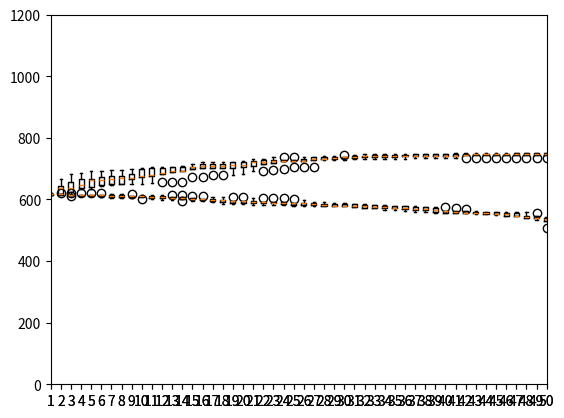

The matplotlib source for this figure:
import numpy as np
from collections import defaultdict
import matplotlib.pyplot as plt

def transform_array(arrays):
    new_array = defaultdict(list)
    for array in arrays:
        for index, value in enumerate(array):
            new_array[index].append(value)
    return new_array.values()

fig = plt.figure()
ax = fig.add_subplot(111)

# # entropy_c3
# individual_values = [
# [169.16666, 167.97916, 164.86458, 164.0625, 163.78125, 159.66666, 158.91666, 158.41666, 158.125, 158.09374, 157.75, 157.39583, 157.16666, 156.82291, 156.20833, 156.125, 155.27083, 154.75, 154.38541, 153.39583, 151.46874, 151.4375, 151.0, 150.85416, 150.4375, 149.95833, 149.29166, 148.17708, 146.46874, 146.11458, 145.88541, 145.04166, 144.07291, 143.90625, 143.86458, 143.10416, 142.88541, 141.86458, 140.69791, 138.01041],
# [168.21874, 168.10416, 167.21874, 166.25, 166.04166, 165.96874, 165.9375, 165.78124, 165.6875, 164.46874, 164.46874, 164.43749, 164.42708, 164.375, 164.28125, 164.28125, 164.14583, 163.92708, 163.76041, 163.35416, 162.97916, 162.41666, 161.58333, 161.07291, 160.26041, 160.13541, 159.09375, 159.07291, 157.58333, 156.41666, 153.72916, 152.53124, 152.34375, 152.32291, 151.94791, 151.94791, 151.80208, 151.59374, 150.69791, 150.57291],
# [167.45833, 167.33333, 167.3125, 165.08333, 165.04166, 164.41666, 164.41666, 164.02083, 163.82291, 163.44791, 162.84374, 162.80208, 162.61458, 162.1875, 158.84374, 157.64583, 157.08333, 156.80208, 156.80208, 156.11458, 154.73958, 154.51041, 154.23958, 154.13541, 153.47916, 153.30208, 153.03125, 151.04166, 151.0, 150.8125, 150.8125, 150.70833, 147.93749, 145.19791, 144.64583, 144.29166, 144.29166, 144.04166, 143.625, 142.69791],
# [169.55208, 169.48958, 167.35416, 167.11458, 166.71875, 166.63541, 166.59375, 166.09374, 162.17708, 161.90625, 160.94791, 160.80208, 160.46875, 160.32291, 159.96875, 159.85416, 155.34374, 153.92708, 151.63541, 150.31249, 149.78124, 149.64583, 149.31249, 148.96874, 148.96874, 148.73958, 148.73958, 148.73958, 147.04166, 146.6875, 146.68749, 146.16666, 146.12499, 144.0625, 143.9375, 143.625, 143.625, 143.625, 143.58333, 141.59374],
# [161.45833, 161.0, 160.3125, 160.3125, 160.3125, 159.79166, 158.70833, 158.5625, 158.5625, 158.375, 157.88541, 157.88541, 157.875, 157.875, 157.79166, 157.58333, 157.36458, 156.58333, 156.07291, 155.83333, 155.48958, 155.10416, 155.08333, 154.875, 152.46875, 151.52083, 151.0, 149.77083, 148.8125, 148.59375, 148.08333, 148.08333, 147.79166, 147.45833, 146.72916, 144.88541, 143.79166, 143.79166, 143.35416, 141.09375],
# ]
# acc_values = [
# [169.16666, 174.99999, 184.69791, 186.28125, 188.10416, 191.52083, 193.67708, 195.15625, 195.19791, 195.34375, 196.38541, 196.38541, 196.40625, 196.61458, 200.94791, 201.71875, 204.98958, 204.98958, 208.48958, 208.53125, 209.59374, 209.61458, 209.73958, 209.86458, 209.86458, 209.86458, 209.86458, 215.70833, 215.79166, 215.79166, 216.125, 216.20833, 216.48958, 216.48958, 216.48958, 216.48958, 216.48958, 216.48958, 216.48958, 216.48958],
# [168.21874, 172.55208, 186.57291, 189.73958, 192.51041, 199.69791, 199.69791, 199.69791, 202.07291, 202.21874, 202.21874, 202.46874, 202.74999, 202.99999, 203.06249, 203.06249, 203.91666, 203.91666, 204.04166, 204.04166, 204.04166, 204.22916, 205.70833, 205.99999, 206.24999, 206.24999, 207.56249, 210.08333, 210.24999, 213.31249, 213.74999, 214.20833, 214.41666, 214.41666, 214.41666, 214.41666, 214.41666, 214.41666, 214.41666, 214.41666],
# [167.45833, 173.79166, 173.79166, 178.72916, 182.54166, 184.35416, 184.35416, 184.68749, 187.55208, 188.01041, 189.03124, 189.03124, 193.35416, 193.39583, 202.30208, 204.17708, 204.34374, 204.59374, 204.59374, 204.59374, 211.63541, 211.63541, 211.76041, 211.76041, 211.76041, 211.76041, 211.76041, 213.15625, 213.32291, 213.32291, 213.32291, 213.32291, 213.32291, 218.17708, 218.80208, 218.84375, 218.84375, 218.84375, 218.84375, 218.84375],
# [169.55208, 170.01041, 176.48958, 177.625, 182.72916, 183.02083, 183.14583, 183.625, 189.34375, 189.53125, 191.29166, 191.79166, 192.20833, 192.375, 193.45833, 195.625, 199.66666, 199.81249, 200.21874, 200.48958, 201.30208, 201.43749, 201.43749, 201.43749, 201.43749, 201.43749, 201.43749, 201.43749, 203.74999, 203.74999, 203.74999, 203.74999, 204.0, 209.77083, 209.77083, 209.77083, 209.77083, 209.77083, 209.77083, 209.77083],
# [161.45833, 173.98958, 175.63541, 175.63541, 175.63541, 178.40624, 179.30208, 179.30208, 179.88541, 181.05208, 181.23958, 183.82291, 183.82291, 183.82291, 186.76041, 186.76041, 192.84374, 195.09374, 198.48958, 198.48958, 200.28125, 200.28125, 202.07291, 202.59375, 203.82291, 205.30208, 206.84375, 206.90624, 207.76041, 207.80208, 207.80208, 207.80208, 207.80208, 207.9375, 209.72916, 211.02083, 211.77083, 211.77083, 211.77083, 211.77083],
# ]

# # hamming_c3
# individual_values = [
# [169.62499, 168.06249, 167.93749, 167.74999, 167.45833, 167.22916, 166.20833, 165.99999, 165.58333, 164.1875, 163.83333, 163.52083, 163.47916, 163.29166, 162.58333, 161.95833, 161.79166, 160.27083, 160.125, 160.06249, 160.02083, 157.13541, 155.90625, 155.56249, 155.16666, 154.52083, 154.07291, 153.16666, 151.51041, 150.97916, 150.23958, 147.71875, 147.59375, 146.91666, 146.60416, 146.20833, 143.15624, 140.08333, 138.72916, 138.45833],
# [166.19791, 166.09374, 166.07291, 166.07291, 166.07291, 166.03124, 165.82291, 165.69791, 164.26041, 164.15625, 164.11458, 162.84375, 162.59374, 162.28124, 162.26041, 161.3125, 160.26041, 160.26041, 159.84374, 159.75, 159.11458, 157.98958, 156.94791, 156.38541, 155.67708, 154.23958, 154.23958, 153.58333, 153.28125, 152.67708, 152.32291, 151.94791, 147.86458, 146.01041, 145.03125, 143.3125, 141.11458, 140.40625, 138.71874, 134.47916],
# [170.22916, 169.5, 168.31249, 167.12499, 166.85416, 166.58333, 166.49999, 166.08333, 163.78124, 163.22916, 162.91666, 162.76041, 161.4375, 161.15625, 160.59375, 158.95833, 157.30208, 155.75, 155.71875, 154.03125, 153.63541, 151.61458, 151.44791, 150.45833, 150.14583, 148.5, 148.15625, 146.92708, 146.41666, 145.85416, 145.5625, 144.65624, 144.33333, 143.38541, 142.71875, 140.33333, 139.21874, 138.39583, 137.05208, 135.24999],
# [167.96874, 167.96874, 167.96874, 167.01041, 165.57291, 165.53124, 165.40625, 165.01041, 165.01041, 164.01041, 162.94791, 162.46874, 161.59375, 160.28124, 160.125, 159.96875, 159.57291, 158.84374, 157.98958, 157.51041, 157.34374, 157.06249, 156.61458, 156.34374, 156.07291, 155.30208, 155.05208, 154.78124, 154.12499, 153.30208, 150.65625, 150.32291, 150.14583, 150.11458, 149.28124, 146.44791, 144.71875, 139.63541, 139.32291, 138.8125],
# [164.66666, 164.12499, 164.10416, 163.9375, 163.77083, 163.77083, 163.75, 163.66666, 163.16666, 163.0625, 162.97916, 162.875, 162.75, 162.45833, 162.35416, 161.5625, 161.5625, 161.27083, 160.91666, 160.1875, 159.59374, 157.95833, 157.82291, 157.5, 157.125, 154.85416, 154.33333, 153.875, 153.35416, 153.11458, 152.61458, 152.22916, 152.01041, 146.27083, 145.3125, 141.57291, 138.69791, 131.86458, 131.5625, 129.98958],
# ]
# acc_values = [
# [169.62499, 174.52083, 176.18749, 177.12499, 182.29166, 182.41666, 184.60416, 184.60416, 184.60416, 186.14583, 186.81249, 187.27083, 187.27083, 187.95833, 188.22916, 188.27083, 189.14583, 192.60416, 192.87499, 192.87499, 192.87499, 202.93749, 205.83333, 205.99999, 206.02083, 207.01041, 208.01041, 208.40624, 209.77083, 210.62499, 210.62499, 211.38541, 212.11458, 212.13541, 212.13541, 212.21874, 212.97916, 213.91666, 213.91666, 214.0],
# [166.19791, 174.90624, 174.90624, 174.94791, 174.94791, 174.94791, 175.19791, 175.63541, 187.88541, 192.71875, 192.84375, 194.15625, 194.15625, 194.82291, 195.57291, 195.92708, 196.30208, 196.30208, 199.49999, 200.64583, 204.84375, 205.05208, 206.92708, 207.34375, 209.21875, 209.73958, 209.73958, 210.30208, 210.61458, 210.98958, 211.80208, 212.80208, 215.15625, 215.44791, 215.55208, 215.73958, 216.01041, 216.01041, 216.32291, 216.36458],
# [170.22916, 170.77083, 173.4375, 176.3125, 178.875, 184.8125, 186.0, 186.58333, 187.5, 189.83333, 189.89583, 190.68749, 191.29166, 196.46875, 199.41666, 201.16666, 208.3125, 209.10416, 209.10416, 209.53125, 209.63541, 210.32291, 212.20833, 212.29166, 212.3125, 212.625, 213.16666, 214.83333, 215.90625, 215.98958, 216.16666, 216.45833, 216.47916, 216.47916, 216.52083, 216.58333, 216.61458, 216.61458, 216.86458, 216.90625],
# [167.96874, 167.96874, 167.96874, 173.34374, 180.17708, 180.17708, 182.09374, 182.46874, 182.46874, 183.09374, 183.88541, 184.65624, 185.80208, 195.67708, 199.87499, 201.14583, 201.37499, 201.49999, 201.49999, 203.52083, 203.70833, 206.25, 206.79166, 209.41666, 209.5, 209.54166, 209.6875, 210.27083, 210.3125, 210.3125, 210.5, 211.91666, 212.83333, 213.22916, 213.27083, 213.33333, 214.03124, 214.42708, 214.42708, 214.53124],
# [164.66666, 168.72916, 168.99999, 176.62499, 177.12499, 177.12499, 177.20833, 178.20833, 178.25, 178.27083, 178.64583, 178.64583, 180.31249, 182.97916, 185.45833, 186.54166, 186.77083, 187.12499, 187.16666, 187.47916, 193.80208, 195.21874, 195.53124, 196.28124, 196.86458, 198.65625, 198.88541, 198.94791, 199.26041, 199.90624, 200.79166, 201.64583, 206.76041, 208.5625, 208.9375, 210.14583, 211.29166, 211.5625, 211.5625, 211.5625],
# ]

# # ncd_c3
# individual_values = [
# [169.79166, 169.47916, 169.3125, 169.28125, 169.16666, 169.14583, 169.04166, 168.95833, 168.6875, 168.4375, 167.30208, 167.1875, 167.07291, 167.07291, 166.89583, 166.5625, 166.22916, 165.48958, 165.26041, 165.01041, 164.86458, 164.40624, 164.21875, 164.1875, 162.59375, 162.18749, 162.11458, 161.70833, 161.48958, 161.10416, 158.25, 157.89583, 155.0625, 150.04166, 149.40625, 146.48958, 145.23958, 142.84375, 142.05208, 130.14583],
# [168.88541, 167.80208, 167.73958, 167.46874, 167.42708, 167.17708, 166.76041, 166.76041, 166.63541, 166.63541, 166.44791, 165.86458, 165.86458, 165.77083, 165.53125, 164.07291, 164.05208, 163.03125, 162.65625, 161.63541, 161.05208, 160.32291, 158.92708, 154.14583, 154.14583, 154.01041, 153.23958, 149.94791, 149.26041, 148.08333, 147.96875, 147.83333, 145.13541, 144.61458, 142.21875, 139.13541, 137.72916, 137.10416, 129.51041, 111.28125],
# [169.41666, 168.64583, 168.18749, 167.85416, 167.31249, 167.10416, 166.45833, 166.45833, 166.14583, 165.9375, 165.47916, 164.60416, 164.39583, 164.21874, 163.5625, 162.73958, 161.85416, 161.14583, 160.31249, 160.26041, 159.96874, 158.79166, 158.54166, 157.1875, 157.0, 156.95833, 156.42708, 155.59375, 155.54166, 154.34374, 151.33333, 149.91666, 149.36458, 148.37499, 146.47916, 146.21875, 143.48958, 140.78124, 139.0, 135.27083],
# [167.87499, 167.71875, 167.16666, 165.94791, 165.78125, 165.09374, 164.96875, 164.94791, 164.94791, 164.76041, 163.67708, 163.61458, 162.96874, 162.55208, 162.23958, 162.05208, 161.88541, 161.80208, 161.46875, 160.43749, 160.12499, 158.32291, 158.16666, 157.02083, 156.875, 156.32291, 155.83333, 155.78124, 154.90624, 153.40625, 151.79166, 151.57291, 150.26041, 149.96874, 147.83333, 147.57291, 147.35416, 146.83333, 143.82291, 138.98958],
# [159.72916, 159.60416, 158.5, 158.35416, 158.08333, 158.04166, 157.90625, 157.88541, 157.68749, 157.41666, 157.39583, 156.83333, 156.125, 156.0, 155.97916, 155.94791, 155.52083, 155.52083, 155.05208, 155.04166, 154.93749, 154.6875, 152.72916, 152.33333, 151.76041, 151.03124, 149.89583, 146.32291, 144.67708, 143.875, 141.61458, 140.84375, 139.66666, 139.16666, 137.625, 137.41666, 137.05208, 135.54166, 134.38541, 132.16666],
# ]
# acc_values = [
# [169.79166, 176.41666, 176.83333, 179.28125, 179.28125, 179.82291, 179.82291, 179.94791, 180.88541, 181.25, 183.75, 188.64583, 190.5625, 190.5625, 190.66666, 191.41666, 191.83333, 192.47916, 192.85416, 194.81249, 194.81249, 198.58333, 199.39583, 199.86458, 200.63541, 200.94791, 201.71874, 202.21874, 202.44791, 202.57291, 202.88541, 204.01041, 206.23958, 206.96875, 209.19791, 211.54166, 211.88541, 212.26041, 212.26041, 212.59375],
# [168.88541, 172.69791, 178.67708, 178.73958, 182.86458, 183.03124, 183.03124, 184.94791, 190.11458, 190.38541, 190.40624, 191.01041, 191.01041, 192.01041, 193.88541, 194.78124, 194.84374, 195.21874, 203.38541, 203.96874, 205.11458, 205.57291, 211.875, 214.65625, 214.65625, 215.41666, 216.07291, 217.21875, 217.65625, 217.65625, 217.65625, 217.65625, 218.05208, 218.05208, 218.09375, 218.09375, 218.09375, 218.19791, 218.19791, 218.19791],
# [169.41666, 173.20833, 173.39583, 179.35416, 181.37499, 181.39583, 184.99999, 184.99999, 186.39583, 187.64583, 188.37499, 189.27083, 189.81249, 190.10416, 190.16666, 191.76041, 191.80208, 192.44791, 194.10416, 194.10416, 197.16666, 200.37499, 201.12499, 201.27083, 201.62499, 201.62499, 208.27083, 209.65624, 209.90624, 211.73958, 212.76041, 212.98958, 213.09375, 213.40625, 213.69791, 213.71875, 214.75, 214.85416, 214.85416, 215.14583],
# [167.875, 176.38541, 178.34375, 182.96874, 184.13541, 186.43749, 189.98958, 192.88541, 193.15624, 193.15624, 194.13541, 194.29166, 194.70833, 194.91666, 195.08333, 196.27083, 197.15624, 197.15624, 197.96874, 199.35416, 199.52083, 199.99999, 201.88541, 203.84374, 203.86458, 203.86458, 205.93749, 206.08333, 207.41666, 208.04166, 208.06249, 210.52083, 211.58333, 211.78124, 213.08333, 213.08333, 213.08333, 213.08333, 213.08333, 213.49999],
# [159.72916, 170.20833, 170.20833, 176.40625, 176.44791, 176.44791, 182.78125, 182.90625, 185.34375, 192.17708, 192.67708, 195.04166, 197.27083, 197.91666, 198.25, 199.02083, 199.10416, 199.10416, 200.125, 200.65625, 201.17708, 201.30208, 201.73958, 202.67708, 202.67708, 202.98958, 205.11458, 206.14583, 208.6875, 208.6875, 208.6875, 208.6875, 208.6875, 208.79166, 208.79166, 209.0, 209.10416, 209.125, 209.125, 209.125],
# ]

# # ncd_c4
# individual_values = [
# [169.70833, 169.35416, 169.1875, 169.16666, 168.85416, 168.83333, 168.49999, 168.3125, 167.79166, 167.52083, 167.47916, 167.41666, 167.12499, 166.77083, 166.77083, 166.375, 166.27083, 165.83333, 165.14583, 164.9375, 164.85416, 164.375, 164.35416, 164.16666, 163.75, 163.27083, 163.22916, 163.06249, 162.93749, 162.27083, 159.33333, 157.41666, 155.5, 154.83333, 154.56249, 153.45833, 145.875, 136.95833, 123.68749, 97.05208],
# [166.42708, 166.42708, 164.07291, 164.03125, 164.03124, 163.86458, 163.69791, 162.98958, 162.69791, 162.53125, 162.53125, 161.78125, 161.42708, 161.17708, 160.53124, 159.28125, 158.67708, 157.78125, 157.55208, 157.55208, 157.09374, 157.09375, 156.97916, 156.40625, 156.17708, 155.96875, 155.82291, 155.34374, 155.32291, 154.51041, 154.42708, 153.82291, 153.73958, 153.69791, 153.42708, 150.26041, 143.17708, 140.17708, 123.67708, 111.36458],
# [169.125, 168.66666, 168.49999, 168.02083, 167.31249, 167.22916, 167.0, 166.72916, 166.16666, 165.5625, 165.5, 165.3125, 165.25, 164.95833, 164.49999, 164.02083, 163.64583, 162.95833, 161.10416, 160.96875, 160.93749, 160.75, 160.64583, 160.45833, 159.33333, 159.125, 158.20833, 157.37499, 157.12499, 156.39583, 156.35416, 156.22916, 155.95833, 155.79166, 155.33333, 154.25, 152.875, 148.77083, 146.47916, 143.66666],
# [165.73958, 164.94791, 164.90624, 164.88541, 164.57291, 163.26041, 163.13541, 162.90624, 162.48958, 161.94791, 161.51041, 161.30208, 161.09374, 161.03124, 159.76041, 159.63541, 159.40624, 158.82291, 158.71875, 157.92708, 156.98958, 156.65624, 155.82291, 155.26041, 153.01041, 152.92708, 152.57291, 152.40625, 151.48958, 151.46874, 151.23958, 151.07291, 150.13541, 149.78125, 149.42708, 144.36458, 141.51041, 134.31249, 130.42708, 129.23958],
# [162.4375, 161.0, 160.20833, 160.125, 159.14583, 159.125, 158.79166, 158.75, 158.29166, 157.83333, 157.75, 157.68749, 157.41666, 157.02083, 156.52083, 156.41666, 156.22916, 155.06249, 154.60416, 152.0, 151.66666, 151.5, 150.79166, 150.66666, 150.20833, 149.83333, 149.77083, 149.77083, 149.52083, 149.25, 149.20833, 147.18749, 146.70833, 143.91666, 139.39583, 138.70833, 133.79166, 123.74999, 121.16666, 119.56249],
# ]
# acc_values = [
# [169.70833, 172.10416, 173.5625, 178.77083, 179.81249, 179.83333, 181.72916, 183.625, 184.33333, 185.04166, 186.89583, 186.89583, 186.91666, 187.60416, 187.60416, 188.3125, 188.60416, 190.37499, 190.37499, 191.66666, 192.58333, 192.83333, 192.99999, 194.72916, 195.04166, 195.20833, 195.37499, 195.41666, 195.64583, 195.93749, 196.77083, 197.85416, 198.45833, 198.52083, 198.74999, 199.35416, 199.66666, 212.70833, 212.70833, 212.70833],
# [166.42708, 166.42708, 176.40625, 179.15625, 181.61458, 181.94791, 182.53125, 182.88541, 183.34375, 183.44791, 183.44791, 185.48958, 186.01041, 186.23958, 186.88541, 187.05208, 187.69791, 191.69791, 191.76041, 192.11458, 192.38541, 193.63541, 195.01041, 198.36458, 198.36458, 198.38541, 198.88541, 199.38541, 199.98958, 200.03124, 200.26041, 200.40625, 200.59375, 200.59375, 200.61458, 212.43749, 212.97916, 214.77083, 216.25, 216.25],
# [169.125, 174.99999, 177.89583, 178.54166, 185.10416, 186.08333, 187.58333, 187.72916, 187.72916, 189.93749, 190.98958, 191.86458, 192.17708, 192.67708, 193.55208, 194.40624, 194.96874, 195.23958, 195.59374, 196.76041, 197.32291, 197.32291, 197.86458, 198.61458, 204.18749, 204.29166, 204.83333, 205.31249, 205.47916, 205.64583, 205.99999, 206.41666, 206.43749, 206.45833, 206.64583, 206.74999, 207.31249, 208.56249, 209.20833, 211.54166],
# [165.73958, 168.88541, 177.28124, 181.34374, 181.44791, 186.23958, 188.09374, 188.38541, 188.78124, 190.01041, 190.38541, 191.32291, 191.40624, 191.59374, 192.03124, 193.30208, 194.19791, 194.42708, 194.46874, 194.71874, 194.76041, 195.11458, 195.51041, 196.19791, 196.65624, 196.67708, 196.90624, 197.13541, 197.17708, 197.98958, 198.01041, 198.28124, 198.28124, 198.30208, 198.30208, 214.52083, 214.5625, 214.5625, 214.5625, 214.5625],
# [162.4375, 167.81249, 176.24999, 178.79166, 179.8125, 180.58333, 183.60416, 183.60416, 184.31249, 185.81249, 186.70833, 186.74999, 186.74999, 186.91666, 187.60416, 187.83333, 187.87499, 188.95833, 189.91666, 191.60416, 192.56249, 193.72916, 194.02083, 194.14583, 194.24999, 194.56249, 194.58333, 194.58333, 194.77083, 195.20833, 195.20833, 195.43749, 195.62499, 213.64583, 213.64583, 213.64583, 213.64583, 213.6875, 213.6875, 213.6875],
# ]




# ########################
# # genotype
# individual_values = [
# [195.69791, 193.11458, 193.11458, 193.11458, 192.69791, 189.73958, 189.36458, 189.07291, 189.07291, 189.05208, 188.76041, 188.76041, 188.07291, 187.96874, 187.94791, 187.94791, 187.86458, 187.78124, 187.78124, 187.48958, 187.44791, 187.34375, 187.34375, 186.09374, 185.69791, 185.63541, 185.63541, 185.57291, 185.57291, 184.41666, 184.01041, 183.28124, 182.67708, 181.69791, 181.32291, 181.32291, 181.32291, 180.32291, 180.15624, 179.90625, 177.76041, 174.67708, 173.48958, 162.73958, 160.44791, 158.96874, 157.94791, 156.19791, 145.26041, 137.65625],
# [198.79166, 197.9375, 197.91666, 197.91666, 197.91666, 197.0625, 195.58333, 195.125, 194.625, 194.625, 194.625, 194.375, 194.375, 194.375, 194.375, 194.375, 194.375, 194.375, 194.375, 194.25, 194.25, 194.25, 194.25, 194.25, 194.25, 193.85416, 192.72916, 192.72916, 192.72916, 192.72916, 191.5625, 189.79166, 188.39583, 187.89583, 187.72916, 187.72916, 187.72916, 187.35416, 186.60416, 178.04166, 162.66666, 162.66666, 162.66666, 162.66666, 162.66666, 158.35416, 158.35416, 145.375, 145.375, 145.375],
# [193.16666, 192.77083, 192.70833, 192.70833, 192.70833, 192.70833, 192.12499, 191.99999, 191.58333, 191.39583, 191.35416, 191.35416, 190.95833, 190.64583, 190.64583, 189.52083, 189.14583, 186.27083, 186.14583, 186.06249, 185.58333, 185.49999, 185.49999, 184.41666, 182.83333, 182.625, 182.18749, 181.85416, 181.83333, 181.83333, 180.83333, 180.79166, 180.54166, 180.52083, 180.52083, 180.22916, 180.16666, 180.16666, 180.10416, 180.10416, 180.10416, 180.10416, 180.10416, 180.08333, 179.91666, 173.83333, 161.41666, 161.41666, 159.33333, 148.0],
# [199.41666, 198.76041, 194.38541, 194.03124, 193.55208, 193.45833, 193.28124, 192.82291, 192.82291, 192.77083, 192.67708, 189.92708, 189.92708, 183.90625, 183.71875, 182.5, 182.04166, 181.96875, 181.83333, 181.83333, 181.09375, 180.59375, 180.59375, 180.44791, 180.34375, 180.03125, 180.01041, 179.92708, 179.90625, 179.86458, 179.69791, 179.59375, 179.59375, 179.46875, 179.28125, 179.26041, 178.77083, 178.47916, 177.78124, 177.26041, 177.26041, 177.0625, 176.52083, 176.09375, 176.09375, 162.65624, 162.65624, 162.65624, 158.59374, 158.59374],
# ]
# acc_values = [
# [195.69791, 201.90624, 201.90624, 201.90624, 204.01041, 205.28124, 205.78124, 205.78124, 205.78124, 207.26041, 207.42708, 207.42708, 207.42708, 208.16666, 208.24999, 208.29166, 208.31249, 208.31249, 208.31249, 208.31249, 210.20833, 210.89583, 210.89583, 210.97916, 211.10416, 211.10416, 211.10416, 211.24999, 211.24999, 215.99999, 216.39583, 216.47916, 217.0625, 217.0625, 217.0625, 217.0625, 217.0625, 217.0625, 217.0625, 217.0625, 217.45833, 218.14583, 218.68749, 225.22916, 227.31249, 227.31249, 228.43749, 229.27083, 236.63541, 236.63541],
# [198.79166, 205.27083, 205.91666, 205.91666, 205.91666, 206.27083, 207.89583, 208.62499, 208.93749, 208.99999, 208.99999, 208.99999, 208.99999, 208.99999, 208.99999, 208.99999, 208.99999, 208.99999, 208.99999, 208.99999, 208.99999, 208.99999, 208.99999, 208.99999, 208.99999, 209.16666, 209.70833, 209.70833, 209.70833, 209.70833, 209.89583, 214.79166, 215.89583, 216.02083, 216.02083, 216.02083, 216.02083, 216.49999, 216.74999, 217.83333, 218.60416, 218.60416, 218.60416, 218.60416, 218.60416, 220.14583, 220.14583, 231.3125, 231.3125, 231.3125],
# [193.16666, 195.47916, 196.27083, 196.27083, 196.27083, 196.27083, 199.41666, 200.04166, 201.29166, 201.41666, 201.56249, 201.56249, 202.06249, 202.06249, 202.06249, 208.10416, 209.41666, 211.37499, 211.97916, 211.97916, 211.97916, 212.04166, 212.04166, 212.04166, 212.04166, 214.41666, 214.41666, 214.58333, 214.62499, 214.62499, 214.74999, 214.74999, 214.74999, 214.74999, 214.74999, 214.74999, 214.74999, 214.74999, 214.74999, 214.74999, 214.74999, 214.74999, 214.74999, 214.74999, 214.74999, 216.47916, 221.97916, 221.97916, 225.27083, 232.14583],
# [199.41666, 204.54166, 210.77083, 210.89583, 210.89583, 210.89583, 211.72916, 211.72916, 211.72916, 211.72916, 212.0625, 213.27083, 213.27083, 217.18749, 217.18749, 219.80208, 224.03124, 224.03124, 224.07291, 224.07291, 224.23958, 224.23958, 224.26041, 224.26041, 224.26041, 224.26041, 224.26041, 224.85416, 224.85416, 229.41666, 229.41666, 229.41666, 229.41666, 229.41666, 229.52083, 229.52083, 229.66666, 229.66666, 229.70833, 229.70833, 229.70833, 229.70833, 230.20833, 230.20833, 230.20833, 234.37499, 234.37499, 234.37499, 235.52083, 235.52083],
# ]

# # hamming_c3_g3
# individual_values = [
# [193.84374, 192.87499, 192.59374, 191.88541, 191.71874, 191.40624, 190.19791, 190.19791, 189.73958, 189.61458, 189.61458, 188.34374, 188.34375, 188.30208, 188.15624, 183.40624, 183.40624, 180.30208, 179.68749, 179.07291, 178.93749, 178.59375, 178.59375, 178.23958, 177.82291, 176.86458, 175.26041, 174.67708, 172.8125, 172.5625, 171.70833, 171.66666, 171.22916, 171.1875, 169.16666, 167.36458, 167.29166, 167.29166, 167.17708, 156.11458, 155.05208, 152.67708, 151.96874, 150.65625, 149.69791, 147.65624, 146.26041, 145.37499, 145.26041, 145.26041],
# [195.4375, 189.40625, 183.77083, 178.4375, 178.08333, 177.34375, 176.82291, 176.48958, 176.48958, 176.30208, 175.80208, 175.58333, 175.57291, 175.55208, 173.75, 171.875, 170.77083, 170.53125, 170.05208, 168.64583, 167.31249, 167.1875, 166.69791, 166.61458, 166.20833, 165.73958, 165.05208, 163.33333, 163.04166, 161.47916, 160.55208, 159.34375, 158.41666, 158.29166, 157.01041, 156.9375, 156.9375, 155.76041, 155.58333, 154.48958, 154.47916, 154.35416, 154.26041, 153.86458, 153.41666, 153.03125, 151.71874, 150.97916, 150.20833, 141.5],
# [193.10416, 193.02083, 193.02083, 192.54166, 192.41666, 192.22916, 192.22916, 191.89583, 191.52083, 191.4375, 190.83333, 190.76041, 190.45833, 190.04166, 189.875, 189.83333, 189.16666, 188.72916, 188.15624, 188.10416, 187.49999, 187.20833, 185.68749, 185.49999, 185.33333, 183.16666, 181.31249, 178.99999, 176.81249, 176.49999, 173.83333, 173.83333, 173.43749, 172.57291, 172.45833, 172.0, 170.60416, 169.32291, 168.79166, 166.35416, 164.77083, 164.39583, 163.20833, 162.77083, 161.89583, 161.68749, 153.89583, 149.68749, 146.47916, 139.69791],
# [199.17708, 198.51041, 198.36458, 193.65625, 190.04166, 188.83333, 188.42708, 188.39583, 188.05208, 187.9375, 187.92708, 187.28125, 187.07291, 186.94791, 186.94791, 186.28125, 185.98958, 185.95833, 185.86458, 185.58333, 185.34375, 185.09375, 184.4375, 182.80208, 181.78125, 181.69791, 180.69791, 180.4375, 179.23958, 172.78124, 172.71875, 172.65625, 170.9375, 170.10416, 169.91666, 167.98958, 167.90625, 167.67708, 158.23958, 157.77083, 156.04166, 155.03124, 153.54166, 153.26041, 151.21875, 150.96875, 149.3125, 147.84375, 144.88541, 126.86458],
# ]
# acc_values = [
# [193.84374, 200.30208, 202.15624, 203.98958, 205.21874, 209.84374, 210.82291, 210.82291, 211.39583, 212.29166, 212.29166, 214.02083, 214.02083, 214.02083, 214.02083, 220.63541, 220.63541, 221.07291, 221.86458, 222.60416, 223.93749, 224.01041, 224.01041, 224.01041, 227.17708, 227.17708, 227.94791, 228.61458, 229.84374, 229.84374, 232.59375, 232.59375, 232.59375, 232.59375, 232.59375, 233.61458, 233.61458, 233.61458, 233.61458, 233.86458, 234.98958, 235.32291, 235.32291, 236.26041, 236.26041, 236.26041, 236.28124, 236.28124, 236.34374, 236.34374],
# [195.4375, 212.27083, 220.07291, 222.61458, 223.26041, 224.76041, 227.23958, 227.39583, 227.39583, 227.39583, 227.52083, 228.26041, 228.32291, 232.23958, 232.53125, 235.76041, 235.80208, 235.98958, 236.03125, 236.98958, 237.03125, 237.05208, 237.36458, 238.88541, 239.01041, 239.26041, 239.34375, 239.34375, 239.34375, 239.34375, 239.34375, 239.34375, 239.34375, 239.46875, 239.46875, 239.46875, 239.46875, 239.46875, 239.82291, 239.82291, 239.82291, 239.82291, 239.82291, 239.82291, 239.82291, 239.82291, 239.82291, 239.82291, 240.38541, 240.38541],
# [193.10416, 196.45833, 196.45833, 197.83333, 197.91666, 198.14583, 198.72916, 198.72916, 199.20833, 199.24999, 199.62499, 199.66666, 202.31249, 202.37499, 203.86458, 204.94791, 205.05208, 208.69791, 214.38541, 214.61458, 216.53124, 216.73958, 219.71874, 219.71874, 219.84374, 219.98958, 220.07291, 220.51041, 222.38541, 224.09374, 224.11458, 224.11458, 224.66666, 224.80208, 225.01041, 225.01041, 226.03124, 226.36458, 228.90624, 228.90624, 228.90624, 228.92708, 228.92708, 228.92708, 230.32291, 230.32291, 230.32291, 230.61458, 230.61458, 230.61458],
# [199.17708, 200.80208, 200.92708, 217.33333, 218.72916, 222.71875, 222.71875, 222.71875, 226.23958, 226.76041, 227.19791, 228.70833, 228.89583, 228.89583, 228.89583, 229.75, 229.97916, 229.97916, 231.0, 231.0, 231.0, 233.47916, 233.47916, 234.125, 235.16666, 235.16666, 235.16666, 235.16666, 235.41666, 235.625, 235.625, 235.625, 236.0, 237.58333, 237.58333, 237.58333, 237.85416, 237.875, 238.14583, 238.14583, 238.14583, 238.625, 238.66666, 238.6875, 239.625, 239.625, 239.625, 239.625, 239.64583, 239.66666],
# ]

# # ncd_c1
# individual_values = [
# [190.23958, 188.77083, 187.09374, 186.90624, 185.28125, 185.28124, 183.80208, 183.80208, 182.68749, 181.38541, 181.26041, 180.81249, 180.46874, 180.30208, 180.24999, 180.07291, 178.14583, 177.69791, 177.32291, 175.59375, 174.22916, 173.55208, 172.23958, 171.94791, 171.22916, 166.71874, 166.12499, 164.73958, 164.17708, 163.41666, 162.89583, 158.74999, 156.07291, 155.9375, 153.85416, 153.67708, 153.65624, 151.47916, 151.38541, 150.42708, 148.93749, 147.45833, 146.42708, 145.41666, 144.62499, 144.17708, 141.5625, 139.36458, 137.87499, 130.69791],
# [194.3125, 192.70833, 178.46875, 178.18749, 177.83333, 177.43749, 177.27083, 174.72916, 172.14583, 169.34375, 168.83333, 168.39583, 167.98958, 167.8125, 164.52083, 164.29166, 164.19791, 162.91666, 160.40625, 159.91666, 159.42708, 159.19791, 157.42708, 157.26041, 156.39583, 154.92708, 153.375, 152.55208, 151.96875, 151.51041, 149.61458, 149.29166, 149.25, 149.15625, 149.05208, 147.88541, 147.64583, 145.36458, 145.35416, 144.22916, 143.41666, 142.71875, 142.22916, 142.04166, 141.35416, 141.1875, 139.79166, 136.94791, 133.4375, 133.16666],
# [193.04166, 192.97916, 192.89583, 192.12499, 192.08333, 191.99999, 191.5, 190.43749, 190.39583, 190.33333, 188.89583, 187.68749, 186.05208, 185.39583, 184.92708, 183.9375, 182.79166, 182.08333, 180.54166, 180.31249, 176.49999, 176.20833, 176.16666, 175.74999, 175.06249, 171.96874, 169.47916, 168.95833, 167.95833, 165.33333, 161.6875, 159.85416, 159.77083, 157.04166, 157.04166, 153.19791, 150.83333, 150.42708, 149.73958, 148.8125, 144.54166, 143.5625, 140.91666, 140.41666, 137.86458, 135.34374, 133.39583, 132.89583, 128.89583, 126.61458],
# [190.96874, 190.78125, 189.30208, 189.11458, 188.9375, 188.63541, 187.86458, 186.28125, 185.01041, 177.53124, 176.55208, 175.44791, 173.91666, 173.875, 173.31249, 172.41666, 172.26041, 171.78124, 171.53125, 171.32291, 170.55208, 170.30208, 169.9375, 169.82291, 168.82291, 168.11458, 166.39583, 165.38541, 164.80208, 164.64583, 163.52083, 162.83333, 161.19791, 157.98958, 155.42708, 155.28125, 153.62499, 152.92708, 152.04166, 148.49999, 145.01041, 143.35416, 143.03125, 142.80208, 135.83333, 135.05208, 134.5, 132.63541, 132.42708, 122.78125],
# ]
# acc_values = [
# [190.23958, 209.58333, 214.27083, 214.62499, 214.90625, 214.94791, 215.59374, 215.59374, 220.21874, 222.67708, 223.98958, 226.05208, 226.88541, 230.08333, 230.08333, 231.24999, 231.24999, 231.24999, 231.24999, 232.29166, 232.29166, 232.29166, 232.58333, 232.58333, 232.84374, 232.88541, 234.38541, 236.52083, 236.54166, 236.55208, 236.55208, 236.55208, 236.55208, 236.55208, 236.55208, 236.59374, 236.59374, 236.59374, 236.59374, 236.59374, 236.59374, 236.59374, 236.59374, 236.59374, 236.59374, 236.59374, 236.59374, 236.59374, 236.59374, 236.59374],
# [194.31249, 198.95833, 205.95833, 206.28125, 215.94791, 216.21875, 216.21875, 222.67708, 229.78125, 231.84375, 231.94791, 235.48958, 238.21875, 238.80208, 238.80208, 238.80208, 239.13541, 239.30208, 239.46875, 239.48958, 239.84375, 239.86458, 239.90625, 239.96875, 239.96875, 239.96875, 239.96875, 239.96875, 239.96875, 239.96875, 239.96875, 240.26041, 240.26041, 240.26041, 240.26041, 240.26041, 240.26041, 240.38541, 240.38541, 240.38541, 240.38541, 240.38541, 240.38541, 240.38541, 240.38541, 240.38541, 240.82291, 240.82291, 240.82291, 240.82291],
# [193.04166, 193.29166, 195.87499, 198.49999, 198.49999, 198.49999, 202.33333, 205.47916, 205.66666, 206.33333, 207.60416, 209.47916, 218.68749, 219.85416, 220.09374, 220.73958, 221.46874, 221.46874, 221.46874, 221.46874, 221.73958, 221.98958, 222.17708, 222.17708, 224.53124, 225.31249, 227.22916, 227.35416, 227.35416, 227.35416, 229.06249, 230.11458, 231.90624, 232.02083, 232.02083, 232.33333, 232.33333, 232.58333, 232.58333, 233.19791, 233.19791, 233.86458, 233.86458, 233.86458, 233.86458, 233.86458, 233.86458, 233.86458, 233.86458, 233.86458],
# [190.96875, 195.92708, 202.6875, 207.02083, 207.89583, 207.91666, 208.29166, 220.79166, 220.79166, 228.35416, 231.47916, 231.72916, 232.9375, 233.02083, 233.02083, 236.05208, 238.33333, 238.33333, 238.33333, 238.33333, 238.33333, 238.77083, 239.04166, 239.125, 239.25, 239.25, 239.25, 239.25, 239.25, 239.25, 239.25, 239.27083, 239.27083, 239.27083, 239.27083, 239.27083, 239.33333, 239.35416, 239.35416, 239.4375, 239.85416, 239.95833, 239.95833, 239.97916, 239.97916, 239.97916, 239.97916, 239.97916, 240.35416, 240.35416],
# ]

# # ncd_c3_g5
# individual_values = [
# [193.57291, 193.42708, 192.40625, 191.53125, 191.07291, 190.05208, 189.86458, 189.27083, 188.88541, 188.0625, 188.0625, 187.69791, 187.23958, 187.23958, 186.59374, 185.36458, 184.98958, 184.86458, 184.71874, 184.64583, 183.875, 183.75, 183.625, 183.61458, 183.39583, 183.35416, 183.32291, 183.26041, 183.14583, 182.35416, 181.67708, 181.28125, 181.28125, 180.53125, 180.48958, 179.85416, 179.17708, 176.01041, 175.80208, 173.19791, 165.05208, 164.19791, 163.19791, 158.05208, 154.63541, 153.87499, 153.39583, 142.46874, 140.18749, 138.59374],
# [194.88541, 194.56249, 194.18749, 194.18749, 193.80208, 192.84375, 192.57291, 188.22916, 188.125, 188.01041, 187.70833, 184.35416, 181.89583, 180.52083, 180.04166, 178.02083, 177.74999, 174.02083, 173.54166, 172.95833, 172.83333, 172.8125, 172.14583, 167.79166, 166.08333, 165.83333, 165.16666, 164.35416, 164.04166, 162.95833, 162.18749, 162.18749, 161.31249, 160.52083, 160.48958, 160.12499, 159.56249, 159.20833, 157.07291, 155.05208, 153.52083, 153.32291, 152.4375, 151.96875, 150.29166, 149.95833, 149.30208, 148.6875, 147.98958, 147.85416],
# [192.22916, 192.06249, 190.33333, 190.10416, 188.79166, 188.49999, 188.43749, 188.40624, 188.20833, 188.08333, 187.93749, 187.17708, 187.10416, 186.94791, 186.76041, 184.89583, 184.22916, 184.22916, 184.01041, 183.79166, 183.15625, 183.12499, 182.12499, 182.02083, 181.94791, 181.07291, 179.69791, 179.52083, 177.44791, 175.29166, 174.97916, 174.91666, 172.61458, 172.04166, 169.99999, 167.45833, 163.95833, 160.625, 160.27083, 158.31249, 158.27083, 157.27083, 156.63541, 155.32291, 155.12499, 144.06249, 143.40625, 141.64583, 139.54166, 138.96874],
# [192.73958, 192.66666, 191.51041, 190.82291, 189.63541, 186.96874, 186.91666, 186.58333, 185.57291, 185.55208, 185.17708, 184.9375, 184.3125, 181.10416, 180.98958, 180.54166, 180.54166, 180.46875, 180.25, 180.08333, 179.03125, 178.51041, 178.47916, 178.41666, 178.0625, 177.47916, 175.98958, 174.65625, 173.53125, 173.32291, 172.73958, 172.45833, 171.96874, 168.96875, 168.94791, 168.63541, 168.5, 168.32291, 167.88541, 164.71874, 161.94791, 160.05208, 158.79166, 155.21874, 152.44791, 145.35416, 144.37499, 141.91666, 140.15624, 139.82291],
# ]
# acc_values = [
# [193.57291, 200.36458, 203.76041, 205.57291, 209.36458, 210.58333, 213.90624, 214.59374, 215.44791, 217.20833, 217.20833, 217.52083, 217.52083, 217.52083, 219.56249, 222.56249, 222.74999, 222.83333, 222.87499, 224.95833, 224.95833, 224.99999, 224.99999, 224.99999, 224.99999, 224.99999, 224.99999, 224.99999, 224.99999, 224.99999, 226.04166, 226.67708, 226.67708, 226.67708, 227.20833, 227.20833, 227.62499, 227.97916, 228.02083, 230.17708, 230.48958, 230.98958, 230.98958, 234.21875, 234.80208, 234.84374, 234.84374, 234.94791, 235.13541, 235.13541],
# [194.88541, 200.61458, 201.03125, 201.03125, 203.04166, 204.93749, 205.68749, 211.375, 212.01041, 212.44791, 213.66666, 214.5, 216.45833, 217.4375, 217.625, 218.3125, 218.41666, 220.83333, 222.5625, 223.27083, 223.46875, 224.04166, 224.23958, 224.61458, 224.65625, 224.65625, 226.84374, 226.86458, 226.86458, 226.86458, 227.15624, 227.15624, 227.15624, 227.44791, 228.91666, 228.91666, 228.91666, 228.91666, 228.91666, 229.66666, 229.66666, 229.78125, 229.84375, 229.96875, 229.96875, 229.96875, 230.0625, 232.5, 232.75, 232.75],
# [192.22916, 201.35416, 202.83333, 203.93749, 204.81249, 208.28125, 208.28125, 208.32291, 208.32291, 208.32291, 210.01041, 212.32291, 214.17708, 214.21875, 214.30208, 220.19791, 220.76041, 220.76041, 222.20833, 222.20833, 222.24999, 223.83333, 223.83333, 225.39583, 225.68749, 227.06249, 227.18749, 227.27083, 228.14583, 228.39583, 228.39583, 228.70833, 229.14583, 229.39583, 229.48958, 230.21874, 230.44791, 230.44791, 230.51041, 230.51041, 230.51041, 230.51041, 230.90624, 230.90624, 231.15624, 232.17708, 232.45833, 232.62499, 232.62499, 232.78124],
# [192.73958, 211.05208, 212.28125, 218.20833, 218.75, 221.64583, 222.73958, 223.0625, 224.125, 229.45833, 230.02083, 230.0625, 231.0, 231.0, 231.1875, 231.39583, 231.39583, 231.39583, 231.41666, 231.41666, 232.33333, 232.33333, 232.33333, 232.33333, 232.33333, 232.33333, 232.35416, 232.35416, 232.35416, 232.54166, 232.54166, 232.89583, 235.83333, 235.85416, 235.85416, 235.85416, 235.95833, 235.95833, 236.39583, 236.9375, 237.8125, 237.8125, 237.8125, 237.85416, 238.04166, 238.04166, 238.0625, 238.8125, 238.8125, 238.8125],
# ]

# # ncd_c4_g5
# individual_values = [
# [193.42708, 192.51041, 191.42708, 190.65624, 190.55208, 190.51041, 190.28124, 189.94791, 189.86458, 189.80208, 188.59374, 188.46875, 188.09374, 187.96874, 187.96874, 187.82291, 187.65624, 187.11458, 186.78124, 186.01041, 185.76041, 185.21874, 183.88541, 183.48958, 183.05208, 182.40624, 181.44791, 181.21874, 179.69791, 178.92708, 178.92708, 178.44791, 176.38541, 173.55208, 172.46874, 170.44791, 164.96874, 158.73958, 157.90624, 150.98958, 148.42708, 145.26041, 145.26041, 145.19791, 141.21874, 138.28124, 136.41666, 135.65625, 134.13541, 133.54166],
# [197.79166, 196.20833, 195.08333, 195.08333, 194.25, 193.70833, 192.91666, 192.71875, 192.60416, 191.82291, 191.54166, 191.51041, 191.51041, 191.23958, 190.75, 190.61458, 187.69791, 185.33333, 182.5, 181.89583, 179.87499, 176.89583, 176.85416, 175.56249, 173.66666, 172.54166, 170.66666, 170.25, 170.17708, 169.57291, 169.3125, 169.29166, 169.125, 167.95833, 167.79166, 164.89583, 162.52083, 162.12499, 160.60416, 159.41666, 159.11458, 153.83333, 152.67708, 151.13541, 147.80208, 146.35416, 144.01041, 136.5625, 134.92708, 133.46874],
# [193.14583, 193.14583, 192.22916, 191.97916, 191.91666, 191.91666, 191.81249, 191.75, 191.5625, 191.39583, 191.35416, 191.10416, 190.95833, 190.93749, 190.77083, 190.60416, 190.41666, 189.81249, 189.58333, 189.58333, 189.41666, 189.06249, 188.10416, 186.89583, 186.25, 185.93749, 185.5625, 185.39583, 184.62499, 182.99999, 181.05208, 177.85416, 177.22916, 177.0, 176.02083, 175.39583, 175.24999, 174.02083, 172.08333, 171.95833, 171.28124, 170.06249, 169.5, 169.14583, 167.85416, 167.72916, 166.68749, 162.12499, 145.35416, 139.06249],
# [196.08333, 190.52083, 190.36458, 188.27083, 186.875, 186.5, 186.45833, 185.10416, 185.0625, 184.97916, 183.28125, 183.13541, 182.75, 182.29166, 182.1875, 181.80208, 181.63541, 181.61458, 181.19791, 180.42708, 179.69791, 179.68749, 179.63541, 179.4375, 179.37499, 178.86458, 178.36458, 177.02083, 176.82291, 176.75, 176.63541, 176.4375, 176.34375, 176.22916, 175.58333, 175.55208, 173.80208, 173.05208, 172.86458, 172.78125, 172.0, 170.95833, 168.86458, 167.46875, 167.03125, 165.875, 161.51041, 158.44791, 155.5625, 139.11458],
# ]
# acc_values = [
# [193.42708, 205.36458, 207.13541, 209.55208, 210.94791, 212.38541, 213.65624, 214.55208, 216.32291, 216.34374, 216.44791, 216.48958, 216.98958, 217.55208, 217.67708, 217.96874, 217.96874, 217.96874, 218.09374, 218.09374, 218.09374, 218.44791, 218.48958, 218.57291, 218.57291, 218.91666, 219.39583, 219.62499, 220.81249, 221.60416, 221.60416, 221.66666, 222.02083, 222.47916, 222.47916, 222.47916, 223.12499, 228.78125, 229.15625, 231.73958, 235.15625, 236.65624, 236.65624, 236.65624, 236.65624, 236.65624, 236.65624, 236.65624, 236.65624, 236.65624],
# [197.79166, 201.39583, 209.48958, 209.48958, 211.90624, 212.32291, 212.58333, 212.71874, 214.65624, 214.73958, 214.73958, 215.35416, 215.35416, 215.35416, 215.41666, 215.43749, 222.28124, 222.92708, 227.48958, 228.80208, 228.90624, 228.90624, 228.90624, 228.94791, 228.94791, 228.98958, 231.125, 231.4375, 232.69791, 232.69791, 232.73958, 232.73958, 232.73958, 232.73958, 236.38541, 236.63541, 238.07291, 238.44791, 238.44791, 238.44791, 238.78125, 238.78125, 239.57291, 239.69791, 239.69791, 239.82291, 239.84375, 239.84375, 239.84375, 239.94791],
# [193.14583, 193.14583, 196.87499, 200.74999, 201.12499, 201.12499, 201.66666, 206.06249, 206.35416, 206.68749, 206.68749, 206.68749, 206.72916, 206.72916, 207.47916, 207.79166, 209.02083, 209.02083, 210.99999, 210.99999, 213.85416, 214.60416, 214.60416, 214.81249, 219.36458, 221.03124, 221.86458, 223.57291, 223.57291, 224.11458, 225.01041, 225.13541, 225.15624, 225.15624, 225.15624, 225.21875, 225.23958, 225.23958, 225.23958, 225.51041, 226.21874, 227.81249, 227.89583, 227.89583, 227.89583, 227.89583, 228.99999, 229.18749, 233.71874, 233.71874],
# [196.08333, 198.87499, 213.72916, 214.9375, 223.61458, 223.71875, 227.9375, 228.08333, 228.08333, 228.08333, 228.70833, 228.77083, 228.91666, 228.95833, 228.95833, 228.95833, 230.83333, 230.83333, 231.16666, 231.41666, 231.58333, 231.58333, 231.8125, 231.8125, 231.8125, 231.95833, 231.97916, 232.08333, 232.875, 233.04166, 233.04166, 233.04166, 233.10416, 233.10416, 233.11458, 233.11458, 233.11458, 233.11458, 233.11458, 233.11458, 233.15625, 233.15625, 233.36458, 233.90625, 236.59375, 236.59375, 236.59375, 236.67708, 237.0, 239.08333],
# ]

# no_diversity
# individual_values = [
# [192.53124, 192.53124, 192.53124, 192.19791, 192.19791, 192.19791, 192.19791, 192.19791, 192.19791, 192.19791, 192.07291, 192.07291, 192.07291, 191.84374, 191.82291, 191.82291, 191.78124, 191.78124, 191.78124, 191.78124, 191.78124, 191.78124, 191.78124, 191.78124, 191.78124, 191.78124, 191.78124, 191.78124, 191.78124, 191.78124, 191.76041, 191.76041, 191.73958, 191.73958, 191.73958, 191.73958, 191.73958, 191.73958, 191.73958, 191.73958, 191.73958, 191.73958, 191.73958, 191.73958, 191.73958, 191.73958, 191.73958, 183.46875, 183.46875, 183.07291],
# [194.16666, 194.16666, 194.16666, 193.22916, 192.89583, 192.89583, 192.89583, 192.89583, 192.89583, 192.89583, 192.89583, 192.89583, 192.77083, 192.77083, 192.77083, 192.6875, 192.5625, 192.5625, 192.5625, 192.5625, 192.5625, 192.5625, 192.5625, 192.52083, 192.4375, 192.4375, 192.4375, 192.4375, 192.4375, 192.4375, 192.4375, 192.4375, 192.4375, 192.4375, 192.4375, 192.4375, 192.4375, 192.4375, 192.4375, 192.4375, 192.4375, 192.4375, 192.4375, 192.4375, 191.60416, 187.58333, 187.27083, 185.22916, 180.0, 176.02083],
# [191.29166, 190.18749, 189.87499, 189.72916, 189.72916, 189.72916, 189.70833, 189.70833, 189.70833, 189.70833, 189.70833, 189.70833, 189.70833, 189.70833, 189.70833, 189.70833, 189.70833, 189.70833, 189.70833, 189.70833, 189.70833, 189.70833, 189.70833, 189.70833, 189.70833, 189.66666, 189.64583, 189.62499, 189.62499, 189.60416, 189.60416, 189.60416, 189.56249, 189.56249, 189.56249, 189.56249, 189.56249, 189.54166, 189.54166, 189.49999, 189.47916, 189.47916, 189.47916, 189.47916, 189.47916, 189.45833, 189.24999, 189.08333, 189.08333, 186.99999],
# [199.09374, 198.84374, 198.68749, 198.66666, 198.62499, 198.41666, 198.39583, 198.14583, 196.84375, 196.84375, 196.8125, 196.8125, 196.79166, 196.75, 196.73958, 196.70833, 196.70833, 196.70833, 196.70833, 196.70833, 196.68749, 196.64583, 196.64583, 196.625, 196.62499, 196.62499, 196.62499, 196.625, 196.625, 196.625, 196.60416, 196.59375, 196.5625, 196.54166, 196.47916, 196.27083, 196.25, 196.25, 196.25, 196.25, 196.25, 196.25, 196.20833, 195.85416, 195.5, 195.47916, 195.47916, 194.64583, 194.20833, 194.05208],
# ]
# acc_values = [
# [192.53124, 192.53124, 192.53124, 194.88541, 194.88541, 194.88541, 194.88541, 194.88541, 194.88541, 194.88541, 194.96874, 194.96874, 194.96874, 195.03124, 195.03124, 195.03124, 195.03124, 195.03124, 195.03124, 195.03124, 195.03124, 195.03124, 195.03124, 195.03124, 195.03124, 195.03124, 195.03124, 195.03124, 195.03124, 195.03124, 195.03124, 195.03124, 195.03124, 195.03124, 195.03124, 195.03124, 195.03124, 195.03124, 195.03124, 195.03124, 195.03124, 195.03124, 195.03124, 195.03124, 195.03124, 195.03124, 195.03124, 202.42708, 202.42708, 202.46874],
# [194.16666, 194.16666, 194.16666, 195.02083, 195.39583, 195.39583, 195.39583, 195.39583, 195.39583, 195.39583, 195.39583, 195.39583, 195.39583, 195.39583, 195.39583, 195.39583, 195.39583, 195.39583, 195.39583, 195.39583, 195.39583, 195.39583, 195.39583, 196.25, 196.25, 196.25, 196.25, 196.25, 196.25, 196.25, 196.25, 196.25, 196.25, 196.25, 196.25, 196.25, 196.25, 196.25, 196.25, 196.25, 196.25, 196.25, 196.25, 196.25, 198.85416, 199.52083, 199.72916, 200.10416, 203.14583, 204.83333],
# [191.29166, 191.97916, 192.08333, 192.10416, 192.10416, 192.10416, 192.10416, 192.10416, 192.10416, 192.45833, 192.45833, 192.45833, 192.45833, 192.45833, 192.45833, 192.45833, 192.45833, 192.45833, 192.45833, 192.45833, 192.45833, 192.45833, 192.45833, 192.45833, 192.45833, 192.91666, 192.97916, 192.99999, 192.99999, 193.06249, 193.06249, 193.06249, 193.08333, 193.08333, 193.08333, 193.08333, 193.08333, 193.08333, 193.08333, 193.29166, 193.29166, 193.29166, 193.29166, 193.33333, 193.33333, 193.33333, 193.33333, 193.68749, 193.68749, 196.27083],
# [199.09374, 199.46875, 205.97916, 206.85416, 206.85416, 206.85416, 206.85416, 206.97916, 207.79166, 207.79166, 207.875, 207.875, 210.97916, 210.97916, 211.04166, 211.04166, 211.04166, 211.04166, 211.04166, 211.04166, 211.04166, 211.04166, 211.04166, 211.04166, 211.04166, 211.04166, 211.04166, 211.04166, 211.04166, 211.04166, 211.04166, 211.04166, 211.0625, 211.0625, 211.0625, 211.6875, 211.6875, 211.6875, 211.6875, 211.6875, 211.6875, 211.6875, 211.6875, 211.875, 211.875, 211.875, 211.875, 211.875, 213.52083, 213.52083],
# ]

individual_values = [
[618.72222, 616.44444, 615.08333, 614.47222, 613.02777, 613.02777, 612.51388, 612.44444, 611.90277, 611.5, 610.33333, 610.18055, 607.56944, 606.49999, 604.86111, 602.45833, 602.11111, 599.38888, 594.31944, 593.58333, 593.08333, 591.91666, 591.56944, 591.20833, 589.95833, 589.65277, 589.02777, 586.52777, 585.45833, 585.26388, 584.63888, 581.27777, 580.93055, 580.66666, 579.93055, 579.375, 575.81944, 574.86111, 574.30555, 574.30555, 572.0, 570.11111, 563.375, 560.69444, 560.36111, 559.95833, 559.84722, 559.13888, 556.66666, 540.69444],
[615.20833, 615.02777, 612.44444, 612.30555, 611.93055, 608.88888, 608.58333, 608.58333, 608.55555, 608.38888, 605.625, 603.52777, 603.25, 603.25, 601.27777, 597.44444, 593.09722, 592.0, 588.93055, 588.01388, 587.51388, 587.38888, 587.375, 583.88888, 582.41666, 582.36111, 581.08333, 578.47222, 578.44444, 577.56944, 577.54166, 577.36111, 577.19444, 575.77777, 573.16666, 571.30555, 570.34722, 569.55555, 567.0, 562.59722, 562.41666, 561.08333, 560.5, 559.5, 558.58333, 557.08333, 554.69444, 547.83333, 545.84722, 542.75],
[616.0, 615.44444, 614.94444, 611.79166, 611.51388, 610.02777, 606.31944, 606.31944, 604.0, 601.69444, 601.08333, 598.61111, 597.05555, 596.59722, 596.19444, 594.25, 593.95833, 586.19444, 585.47222, 584.05555, 583.05555, 582.58333, 581.59722, 580.69444, 580.02777, 579.38888, 579.33333, 577.93055, 577.80555, 577.61111, 576.69444, 572.27777, 571.59722, 567.36111, 566.11111, 564.08333, 557.88888, 557.88888, 557.61111, 557.05555, 556.27777, 555.09722, 553.55555, 552.56944, 548.97222, 547.55555, 546.45833, 539.83333, 539.30555, 507.13888],
[616.61111, 616.26388, 615.47222, 615.19444, 613.79166, 613.79166, 613.15277, 612.93055, 611.38888, 610.43055, 609.05555, 608.43055, 605.63888, 602.77777, 601.65277, 600.875, 598.55555, 597.97222, 596.22222, 595.52777, 595.41666, 590.30555, 589.72222, 589.55555, 589.43055, 587.93055, 584.61111, 583.51388, 579.875, 579.05555, 576.38888, 573.5, 572.59722, 572.22222, 571.75, 570.56944, 566.77777, 566.69444, 559.84722, 555.02777, 555.0, 554.63888, 554.5, 553.61111, 553.55555, 551.25, 545.19444, 543.83333, 538.97222, 535.72222],
[621.51388, 619.79166, 619.79166, 619.79166, 619.48611, 619.48611, 619.02777, 618.48611, 617.04166, 615.875, 615.33333, 614.16666, 614.16666, 613.76388, 612.63888, 611.55555, 609.54166, 608.86111, 607.22222, 606.88888, 606.41666, 604.51388, 604.04166, 603.31944, 602.75, 597.05555, 590.625, 590.30555, 589.83333, 588.25, 584.38888, 584.19444, 581.72222, 580.26388, 579.23611, 578.52777, 578.52777, 576.31944, 573.11111, 561.27777, 559.5, 557.66666, 557.25, 555.29166, 554.22222, 547.51388, 546.75, 538.94444, 531.83333, 530.27777],
]
acc_values = [
[618.72222, 665.5, 683.33333, 686.875, 691.80555, 691.80555, 694.38888, 696.18055, 699.76388, 699.77777, 701.95833, 703.125, 704.05555, 707.86111, 713.61111, 714.65277, 715.625, 716.54166, 721.23611, 725.59722, 726.34722, 727.26388, 728.18055, 728.31944, 728.70833, 730.47222, 731.27777, 732.19444, 733.16666, 734.20833, 735.06944, 736.93055, 737.84722, 739.23611, 739.23611, 740.29166, 740.47222, 741.56944, 741.56944, 741.625, 741.93055, 743.15277, 746.88888, 747.0, 747.0, 749.19444, 750.04166, 750.79166, 750.875, 751.15277],
[615.20833, 643.68055, 657.51388, 666.125, 667.94444, 672.70833, 676.77777, 676.77777, 683.20833, 703.51388, 704.29166, 705.31944, 705.625, 705.90277, 706.01388, 720.66666, 721.25, 721.86111, 722.13888, 722.5, 722.58333, 722.61111, 723.88888, 724.33333, 724.68055, 725.04166, 738.01388, 741.19444, 742.08333, 745.48611, 745.48611, 746.40277, 746.40277, 746.45833, 746.45833, 746.79166, 746.875, 747.29166, 747.625, 747.63888, 747.75, 747.91666, 747.94444, 747.94444, 748.31944, 748.51388, 748.51388, 748.625, 748.65277, 748.65277],
[616.0, 618.55555, 618.88888, 633.23611, 633.59722, 646.375, 650.93055, 650.93055, 667.83333, 673.80555, 676.47222, 684.06944, 690.91666, 693.75, 705.58333, 707.30555, 709.63888, 709.97222, 710.36111, 711.36111, 732.02777, 732.72222, 736.80555, 737.19444, 737.22222, 737.38888, 737.38888, 737.88888, 738.0, 738.16666, 738.25, 740.27777, 740.86111, 740.97222, 741.08333, 741.88888, 741.94444, 741.94444, 742.0, 742.0, 742.77777, 743.04166, 743.04166, 743.81944, 743.81944, 743.81944, 744.68055, 744.81944, 744.875, 744.875],
[616.61111, 616.84722, 623.52777, 648.45833, 663.59722, 663.59722, 666.93055, 669.20833, 669.65277, 677.27777, 680.76388, 686.15277, 688.40277, 692.375, 699.77777, 700.68055, 701.06944, 702.125, 703.81944, 705.09722, 710.16666, 714.55555, 719.52777, 723.33333, 724.25, 724.80555, 726.61111, 726.75, 728.90277, 729.19444, 731.52777, 731.625, 731.65277, 731.93055, 732.26388, 732.31944, 733.45833, 733.51388, 733.95833, 734.54166, 734.59722, 734.95833, 735.04166, 735.23611, 735.23611, 735.29166, 735.29166, 735.29166, 735.31944, 735.34722],
[621.51388, 638.05555, 638.05555, 638.05555, 641.09722, 643.33333, 648.27777, 649.08333, 649.91666, 650.97222, 652.68055, 655.18055, 655.18055, 655.56944, 672.70833, 673.68055, 678.875, 679.15277, 679.23611, 682.34722, 693.31944, 693.375, 695.44444, 699.77777, 706.08333, 706.08333, 706.27777, 731.47222, 731.83333, 737.05555, 740.81944, 741.48611, 743.84722, 744.58333, 745.51388, 745.98611, 748.98611, 749.04166, 749.06944, 749.125, 749.29166, 749.29166, 749.95833, 749.97222, 750.02777, 750.5, 750.55555, 750.58333, 750.77777, 750.77777],
]

# individual values
ax.boxplot(transform_array(individual_values))

# accumulative values
ax.boxplot(transform_array(acc_values))

plt.axis([1, 50, 0, 1200]) # per validation
plt.show()
